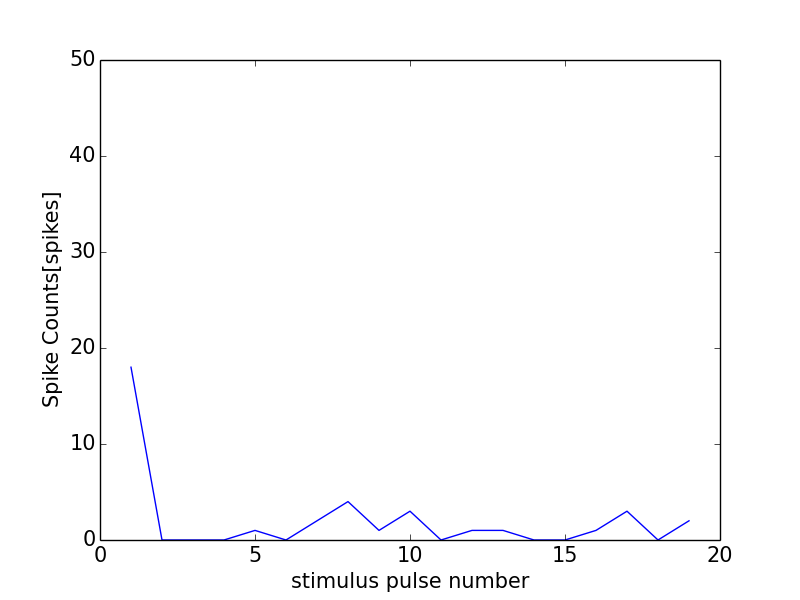

Values plotted in this chart, from the file beside it:
0, 0.0
0, 0
1, 18
2, 0
3, 0
4, 0
5, 1
6, 0
7, 2
8, 4
9, 1
10, 3
11, 0
12, 1
13, 1
14, 0
15, 0
16, 1
17, 3
18, 0
19, 2
20, 1
